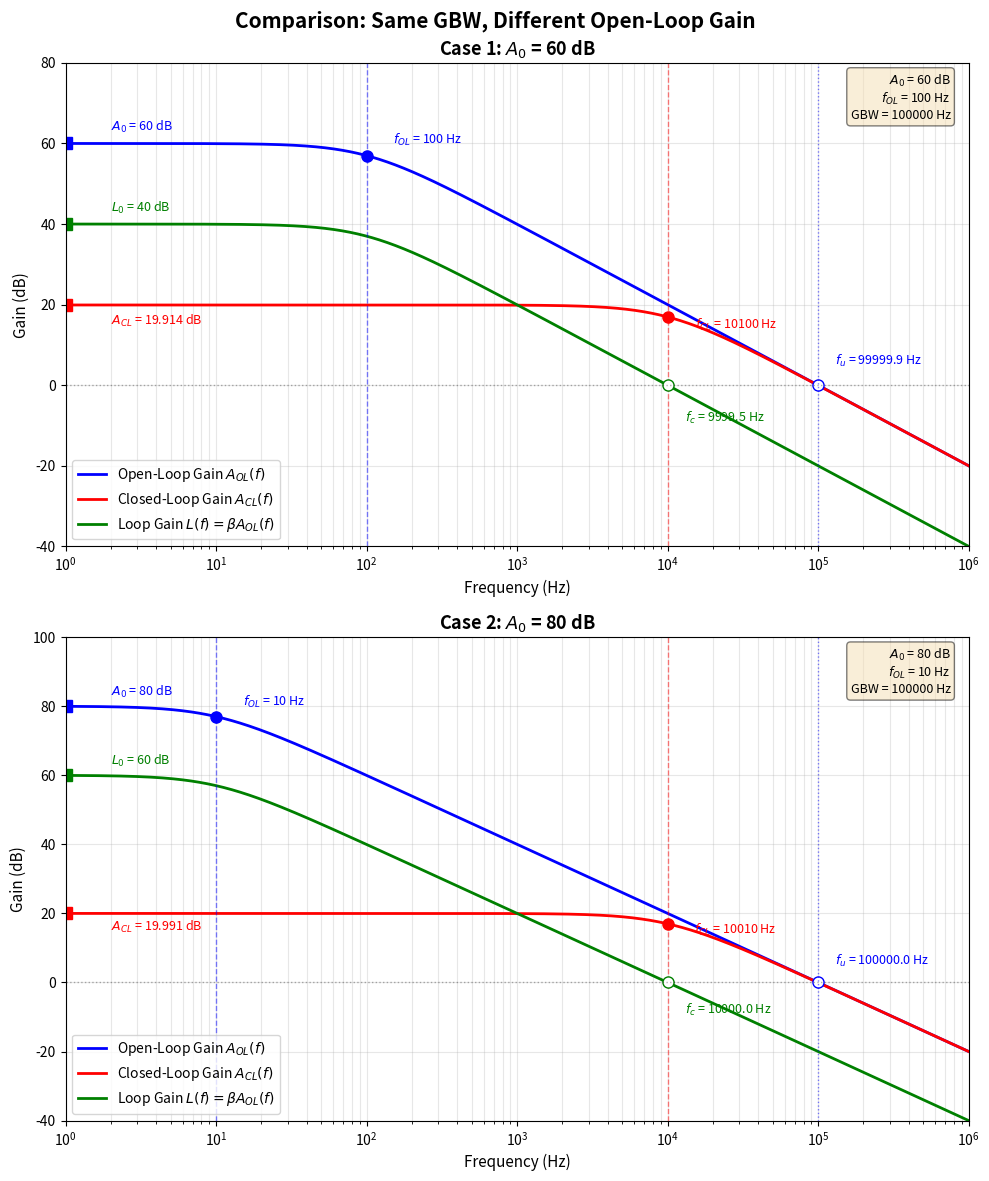

Python code for this plot: (Note: this script raises an exception after producing the figure.)
import numpy as np
import matplotlib.pyplot as plt
from pathlib import Path

def plot_case(ax, A0, f_OL, beta, case_label, ylim_max):
    """Plot a single bandwidth comparison case."""
    # Calculate key parameters
    GBW = A0 * f_OL
    L0 = beta * A0
    f_CL = f_OL * (1 + L0)
    A_CL_DC = A0 / (1 + L0)
    f_u = f_OL * np.sqrt(A0**2 - 1) if A0 > 1 else None
    f_c = f_OL * np.sqrt(L0**2 - 1) if L0 > 1 else None

    # Frequency vector
    f = np.logspace(0, 6, 1000)

    # Transfer functions
    A_OL = A0 / (1 + 1j * f / f_OL)
    L = beta * A_OL
    A_CL = A_OL / (1 + beta * A_OL)

    # Convert to dB
    A_OL_dB = 20 * np.log10(np.abs(A_OL))
    A_CL_dB = 20 * np.log10(np.abs(A_CL))
    L_dB = 20 * np.log10(np.abs(L))
    # Check the complex transfer function at its analytical -3 dB frequency.
    A_at_bw = A0 / (1 + 1j * f_CL / f_OL)
    assert np.isclose(abs(A_at_bw / (1 + beta * A_at_bw)), A_CL_DC / np.sqrt(2))

    # Plot transfer functions
    ax.semilogx(f, A_OL_dB, 'b-', linewidth=2, label='Open-Loop Gain $A_{OL}(f)$')
    ax.semilogx(f, A_CL_dB, 'r-', linewidth=2, label='Closed-Loop Gain $A_{CL}(f)$')
    ax.semilogx(f, L_dB, 'g-', linewidth=2, label='Loop Gain $L(f) = \\beta A_{OL}(f)$')

    # Mark DC gains
    ax.plot(f[0], 20*np.log10(A0), 'bs', markersize=8)
    ax.text(f[0]*2, 20*np.log10(A0)+3, f'$A_0$ = {20*np.log10(A0):.0f} dB', fontsize=9, color='b')

    ax.plot(f[0], 20*np.log10(A_CL_DC), 'rs', markersize=8)
    ax.text(f[0]*2, 20*np.log10(A_CL_DC)-5, f'$A_{{CL}}$ = {20*np.log10(A_CL_DC):.3f} dB', fontsize=9, color='r')

    ax.plot(f[0], 20*np.log10(L0), 'gs', markersize=8)
    ax.text(f[0]*2, 20*np.log10(L0)+3, f'$L_0$ = {20*np.log10(L0):.0f} dB', fontsize=9, color='g')

    # Mark -3dB points
    ax.plot(f_OL, 20*np.log10(A0/np.sqrt(2)), 'bo', markersize=8)
    ax.axvline(x=f_OL, color='b', linestyle='--', alpha=0.5, linewidth=1)
    ax.text(f_OL*1.5, 20*np.log10(A0/np.sqrt(2))+3, f'$f_{{OL}}$ = {f_OL:.0f} Hz', fontsize=9, color='b')

    A_CL_3dB = 20*np.log10(A_CL_DC/np.sqrt(2))
    ax.plot(f_CL, A_CL_3dB, 'ro', markersize=8)
    ax.axvline(x=f_CL, color='r', linestyle='--', alpha=0.5, linewidth=1)
    ax.text(f_CL*1.5, A_CL_3dB-3, f'$f_{{CL}}$ = {f_CL:.0f} Hz', fontsize=9, color='r')

    if f_u is not None:
        ax.plot(f_u, 0, 'bo', markersize=8, markerfacecolor='white')
        ax.axvline(x=f_u, color='b', linestyle=':', alpha=0.5, linewidth=1)
        ax.text(f_u*1.3, 5, f'$f_u$ = {f_u:.1f} Hz', fontsize=9, color='b')
    if f_c is not None:
        ax.plot(f_c, 0, 'go', markersize=8, markerfacecolor='white')
        ax.text(f_c*1.3, -9, f'$f_c$ = {f_c:.1f} Hz', fontsize=9, color='g')

    # Formatting
    ax.axhline(y=0, color='k', linestyle=':', alpha=0.3, linewidth=1)
    ax.set_xlabel('Frequency (Hz)', fontsize=11)
    ax.set_ylabel('Gain (dB)', fontsize=11)
    ax.set_title(f'{case_label}: $A_0$ = {20*np.log10(A0):.0f} dB', fontsize=13, fontweight='bold')
    ax.grid(True, which='both', alpha=0.3)
    ax.legend(loc='lower left', fontsize=10)
    ax.set_xlim([1, 1e6])
    ax.set_ylim([-40, ylim_max])

    # Parameter text box
    param_text = f'$A_0$ = {20*np.log10(A0):.0f} dB\n$f_{{OL}}$ = {f_OL} Hz\nGBW = {GBW:.0f} Hz'
    ax.text(0.98, 0.98, param_text, transform=ax.transAxes,
            fontsize=9, verticalalignment='top', horizontalalignment='right',
            bbox=dict(boxstyle='round', facecolor='wheat', alpha=0.5))

    return GBW, L0, f_CL, A_CL_DC

# Create figure with two vertically stacked subplots
fig, (ax1, ax2) = plt.subplots(2, 1, figsize=(10, 12))

# Case 1: A0 = 60 dB
GBW_1, L0_1, f_CL_1, A_CL_DC_1 = plot_case(ax1, A0=1000, f_OL=100, beta=0.1,
                                            case_label='Case 1', ylim_max=80)

# Case 2: A0 = 80 dB
GBW_2, L0_2, f_CL_2, A_CL_DC_2 = plot_case(ax2, A0=10000, f_OL=10, beta=0.1,
                                            case_label='Case 2', ylim_max=100)

# Overall title
fig.suptitle('Comparison: Same GBW, Different Open-Loop Gain', fontsize=15, fontweight='bold')

# Save figure
plt.tight_layout()
output_path = Path(__file__).parent.parent / 'figures' / 'bandwidth_comparison.png'
output_path.parent.mkdir(parents=True, exist_ok=True)
plt.savefig(output_path, dpi=300, bbox_inches='tight')
print(f"Figure saved to: {output_path}")

# Print comparison
print(f"\n{'='*60}")
print(f"Case 1 (A0 = 60 dB):")
print(f"  Closed-loop bandwidth: f_CL = {f_CL_1:.0f} Hz")
print(f"  Loop gain: L0 = {20*np.log10(L0_1):.0f} dB")
print(f"  GBW = {GBW_1:.0f} Hz")

print(f"\nCase 2 (A0 = 80 dB):")
print(f"  Closed-loop bandwidth: f_CL = {f_CL_2:.0f} Hz")
print(f"  Loop gain: L0 = {20*np.log10(L0_2):.0f} dB")
print(f"  GBW = {GBW_2:.0f} Hz")

print(f"\n{'='*60}")
print(f"Key Insight: Both cases have the same GBW = {GBW_1:.0f} Hz")
print("Higher A0 improves DC gain accuracy at fixed beta; closed-loop bandwidth approaches beta * GBW.")
print("Single-pole, linear negative-feedback model; PSRR and distortion require additional models.")
